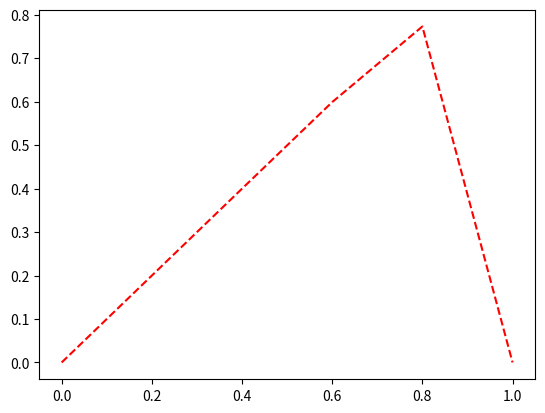

The matplotlib source for this figure:
import numpy as np
import matplotlib.pyplot as plt
import math as mt

# input parameters
beta     = 1.0
kappa    = 0.05
source   = 1.0
bc_left  = 0.0
bc_right = 0.0

# domain parameters
x_A = 0.0
L   = 1.0
x_B = x_A + L

# mesh parameters
nel = 5
nnp = nel+1
dx  = L/nel
# mesh points
xmesh = np.empty(shape=(nnp,1), dtype=float)
for inp in range(nnp):
    xmesh[inp] = x_A + inp*dx
# mesh connectivity
ien = np.empty(shape=(nel,2), dtype=int)
for iel in range(nel):
    ien[iel][0] = iel
    ien[iel][1] = iel+1

# Gauss quadrature rules
nq  = 2
xiq = np.array([-1.0/mt.sqrt(3), 1.0/mt.sqrt(3)])
wq  = np.array([1.0, 1.0])

# Local (Lienar FEM) Shape Function
N  = np.empty(shape=(2,nq), dtype=float)
dN = np.empty(shape=(2,nq), dtype=float)

for iq in range(nq):
    N[0][iq]  = 0.5*(1.0-xiq[iq])
    N[1][iq]  = 0.5*(1.0+xiq[iq])
    dN[0][iq] = -0.5
    dN[1][iq] = 0.5
#print(N[0][:])
# print(dN)
# print(dN[0,:].shape)
# print(dN[:,0].shape)

# declare global LHS matrix and RHS array
A = np.zeros(shape=(nnp,nnp), dtype=float)
b = np.zeros(shape=(nnp,1), dtype=float)

# Loop over elements to assemble LHS matrix and RHS array
for iel in range(nel):
    nshl = 2
    # element level LHS matrix and RHS array
    Ae = np.zeros(shape=(nshl,nshl), dtype=float)
    be = np.zeros(shape=(nshl,1), dtype=float)
    # element level nodes
    xl  = np.array([ xmesh[ien[iel][0]], xmesh[ien[iel][1]] ])
    Nq  = np.empty(shape=(nshl,1), dtype=float)
    dNq = np.empty(shape=(nshl,1), dtype=float)
    # Loop over quadrature points for integral calculations
    for iq in range(nq):
        # Local shape functions and derivatives at qps
        Nq[:,0]  = N[:,iq]
        dNq[:,0] = dN[:,iq]
        # Jacobian matrix at qp
        dxdxi = 0.0
        #xglobal = 0.0
        for ishl in range(nshl):
            dxdxi = dxdxi+dNq[ishl]*xl[ishl]
            #xglobal = xglobal + Nq[ishl]*xl[ishl]
        #print(dxdxi)
        # determinant of jacobian and same weighted with gauss qp wts
        detJ  = dxdxi
        WdetJ = detJ*wq[iq]
        # inverse of jacobian
        dxidx = 1.0/dxdxi
        dNdxq = np.empty(shape=(nshl,1), dtype=float)
        for ishl in range(nshl):
            dNdxq[ishl] = dNq[ishl]*dxidx
        # problem parameters at qps
        betaq   = beta
        kappaq  = kappa
        sourceq = source
        # VMS stabilization parameter at qps
        hhalf_mesh = detJ
        tauq = 1.0/mt.sqrt((betaq/hhalf_mesh)**2 + 9.0*(kappaq/hhalf_mesh**2)**2)
        #print(tauq)
        # Calculating element-wise contributions LHS matrix and RHS array
        for ishl in range(nshl):
            # local RHS array
            be[ishl] = be[ishl] + (Nq[ishl] + dNdxq[ishl]*betaq*tauq)*sourceq*WdetJ
            for jshl in range(nshl):
                Ae[ishl][jshl] = Ae[ishl][jshl] + (Nq[ishl]*betaq*dNdxq[jshl] + dNdxq[ishl]*kappaq*dNdxq[jshl] + (dNdxq[ishl]*betaq)*tauq*(betaq*dNdxq[jshl]))*WdetJ

    # end loop over qps

    # Assemeble Ae and be to A and b respectively
    for ishl in range(nshl):
        b[ien[iel][ishl]] = b[ien[iel][ishl]] + be[ishl]
        for jshl in range(nshl):
            A[ien[iel][ishl]][ien[iel][jshl]] = A[ien[iel][ishl]][ien[iel][jshl]] + Ae[ishl][jshl]

# end loop over elements

# Account the BCs in the global assembled LHS matix and RHS vector
b[0]     = bc_left
b[nnp-1] = bc_right
b[1]     = b[1] - A[1][0]*b[0]
b[nnp-2] = b[nnp-2] - A[nnp-2][nnp-1]*b[nnp-1]

A[0][0] = 1.0
A[0][1] = 0.0
A[1][0] = 0.0
A[nnp-2][nnp-1] = 0.0
A[nnp-1][nnp-2] = 0.0
A[nnp-1][nnp-1] = 1.0

u = np.linalg.solve(A,b)
print(u)
fig = plt.figure()
plt.plot(xmesh,u,'r--')
plt.show()
